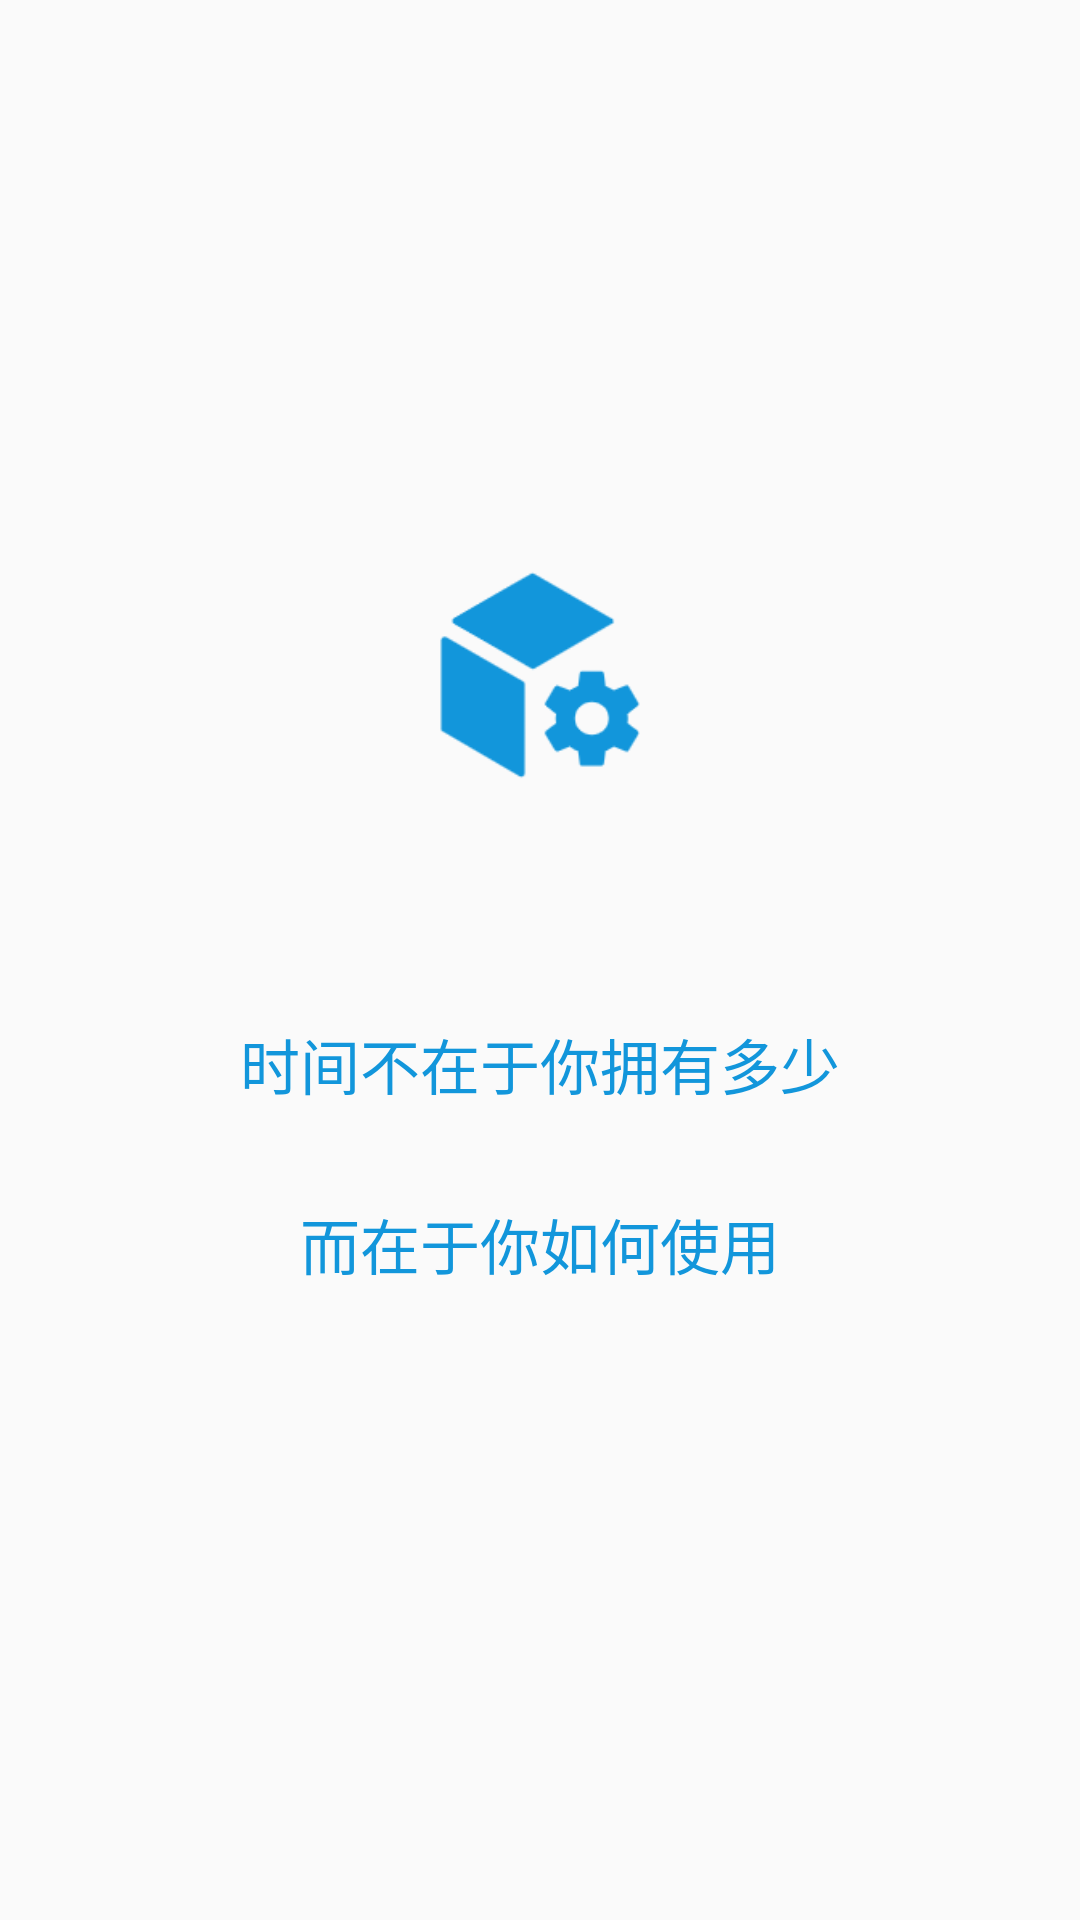

The Android layout XML behind this screen, and the referenced resources:
<!-- AndroidManifest.xml: application theme Theme.TimeCube -->
<!-- res/layout/activity_cover.xml -->
<?xml version="1.0" encoding="utf-8"?>
<androidx.constraintlayout.widget.ConstraintLayout
    xmlns:android="http://schemas.android.com/apk/res/android"
    xmlns:app="http://schemas.android.com/apk/res-auto"
    xmlns:tools="http://schemas.android.com/tools"
    android:layout_width="match_parent"
    android:layout_height="match_parent"
    tools:context=".CoverActivity">

<ImageView
    android:id="@+id/icon"
    android:layout_width="150dp"
    android:layout_height="150dp"
    android:src="@drawable/icon"
    android:layout_marginTop="150dp"
    app:layout_constraintTop_toTopOf="parent"
    app:layout_constraintRight_toRightOf="parent"
    app:layout_constraintLeft_toLeftOf="parent"/>
    <TextView
        android:layout_width="wrap_content"
        android:layout_height="wrap_content"
        android:text="@string/text_cover1"
        android:textColor="#1296db"
        android:textSize="20sp"
        android:layout_marginTop="40dp"
        app:layout_constraintTop_toBottomOf="@id/icon"
        app:layout_constraintLeft_toLeftOf="parent"
        app:layout_constraintRight_toRightOf="parent"/>
    <TextView
        android:layout_width="wrap_content"
        android:layout_height="wrap_content"
        android:text="@string/text_cover2"
        android:textColor="#1296db"
        android:textSize="20sp"
        android:layout_marginTop="100dp"
        app:layout_constraintTop_toBottomOf="@id/icon"
        app:layout_constraintLeft_toLeftOf="parent"
        app:layout_constraintRight_toRightOf="parent"/>

</androidx.constraintlayout.widget.ConstraintLayout>
<!-- resources referenced by this layout -->
<resources>
  <!-- drawable icon: png bitmap (drawable, 7143 bytes) -->
  <string name="text_cover1">时间不在于你拥有多少</string>
  <string name="text_cover2">而在于你如何使用</string>
  <style name="Theme.TimeCube" parent="Theme.MaterialComponents.DayNight.NoActionBar.Bridge">
          
          <item name="colorPrimary">@color/purple_500</item>
          <item name="colorPrimaryVariant">@color/purple_700</item>
          <item name="colorOnPrimary">@color/white</item>
          
          <item name="colorSecondary">@color/teal_200</item>
          <item name="colorSecondaryVariant">@color/teal_700</item>
          <item name="colorOnSecondary">@color/black</item>
          
          <item name="android:statusBarColor" tools:targetApi="l">?attr/colorPrimaryVariant</item>
          
      </style>
  <color name="purple_500">#FF6200EE</color>
  <color name="purple_700">#FF3700B3</color>
  <color name="white">#FFFFFFFF</color>
  <color name="teal_200">#FF03DAC5</color>
  <color name="teal_700">#FF018786</color>
  <color name="black">#FF000000</color>
</resources>
